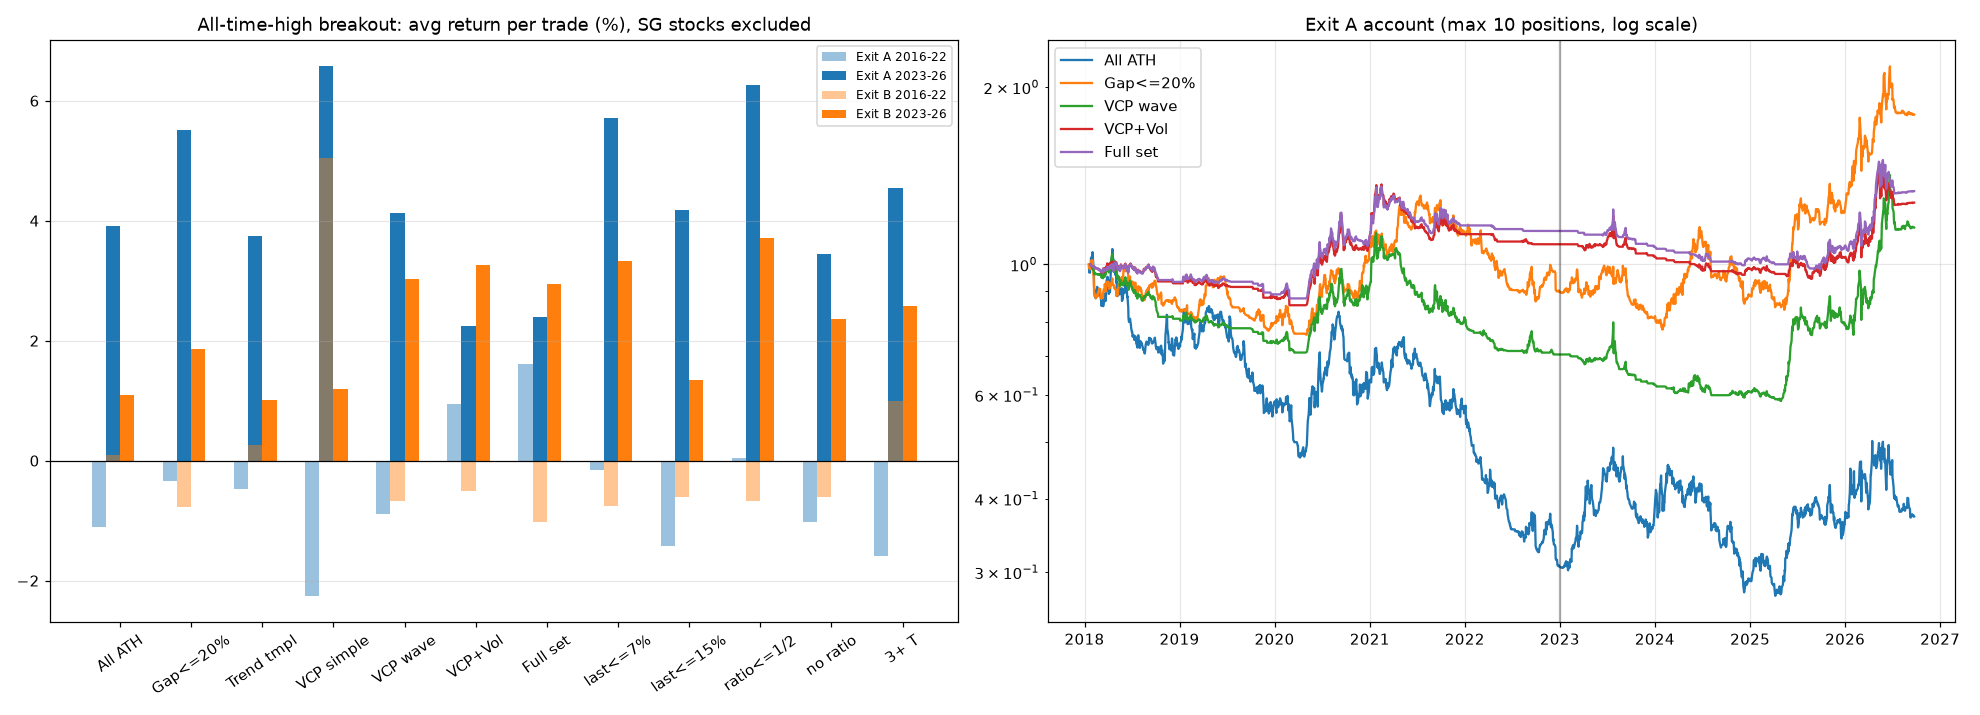

Values plotted in this chart, from the file beside it:
신호, 변형, 발견_거래수, 확인_거래수, 이격 중간값, 발견_승률, A_발견_거래평균, A_발견_수익비율, A_발견_연평균, A_발견_샤프, A_발견_최대낙폭, 확인_승률, A_확인_거래평균, A_확인_수익비율, A_확인_연평균, A_확인_샤프, A_확인_최대낙폭, A_투자비중, B_발견_거래평균, B_발견_수익비율, B_발견_연평균, B_발견_샤프, B_발견_최대낙폭, B_확인_거래평균
역사적 신고가 돌파, 기준: 신고가 돌파 전체, 2318, 1399, 0.24, 0.4564, -0.01098, 0.1825, -0.2121, -0.7456, -0.7108, 0.5039, 0.03917, 0.2423, 0.05459, 0.3303, -0.4396, 0.9044, 0.001023, 0.5362, 0.1147, 0.5289, -0.4186, 0.01094
역사적 신고가 돌파, 20일선 이격 20% 이하 (6부), 907, 596, 0.1357, 0.3098, -0.003338, 0.2437, -0.02086, -0.02943, -0.339, 0.4161, 0.05519, 0.3003, 0.2051, 0.8764, -0.2763, 0.7692, -0.007721, 0.4587, -0.1031, -0.4414, -0.5452, 0.01859
역사적 신고가 돌파, 트렌드 템플릿만, 1752, 1212, 0.2279, 0.46, -0.004644, 0.1963, -0.02147, 0.06516, -0.467, 0.4967, 0.03752, 0.2409, 0.07294, 0.3872, -0.471, 0.8574, 0.002545, 0.5342, 0.02475, 0.2274, -0.4782, 0.01007
역사적 신고가 돌파, VCP 단순 (기간 3등분), 14, 14, 0.1121, 0.4286, -0.02254, 0.2857, -0.007494, -0.3622, -0.04464, 0.2857, 0.06572, 0.4286, 0.02423, 0.5637, -0.04952, 0.04574, 0.05048, 0.6429, 0.01321, 0.5821, -0.02993, 0.01188
역사적 신고가 돌파, VCP 파동, 229, 160, 0.1678, 0.393, -0.008835, 0.1834, -0.06892, -0.4204, -0.378, 0.4688, 0.04137, 0.2687, 0.1426, 0.7797, -0.2648, 0.3509, -0.006751, 0.4716, -0.04367, -0.2964, -0.4182, 0.03023
역사적 신고가 돌파, VCP 파동 + 거래량 (마름 → 돌파일 급증), 119, 78, 0.1706, 0.4034, 0.009483, 0.1849, 0.01621, 0.1944, -0.2085, 0.4872, 0.02247, 0.2564, 0.04463, 0.3737, -0.2192, 0.1905, -0.005066, 0.4874, -0.01736, -0.1658, -0.2233, 0.03259
역사적 신고가 돌파, VCP 파동 + 거래량 + 트렌드 템플릿 (풀세트), 99, 70, 0.1738, 0.3838, 0.01614, 0.1919, 0.02698, 0.2895, -0.1671, 0.4714, 0.02397, 0.2429, 0.04268, 0.3685, -0.2091, 0.1611, -0.01017, 0.4646, -0.02435, -0.2902, -0.1876, 0.02937
역사적 신고가 돌파, [민감도] 마지막 수축 7% 이하, 128, 96, 0.1584, 0.3906, -0.001502, 0.1797, -0.008272, -0.01393, -0.2179, 0.4583, 0.05717, 0.2812, 0.1442, 0.8278, -0.195, 0.2218, -0.007558, 0.4766, -0.03178, -0.3562, -0.3089, 0.03334
역사적 신고가 돌파, [민감도] 마지막 수축 15% 이하, 311, 216, 0.1848, 0.418, -0.01422, 0.1801, -0.1044, -0.636, -0.4435, 0.4676, 0.04171, 0.2546, 0.1889, 0.8845, -0.2375, 0.421, -0.006024, 0.4952, -0.06949, -0.4161, -0.4788, 0.01339
역사적 신고가 돌파, [민감도] 수축 비율 1/2 이하, 167, 122, 0.1706, 0.3772, 0.0003745, 0.2036, -0.01007, -0.006197, -0.3086, 0.5082, 0.0626, 0.3033, 0.2016, 1.042, -0.1805, 0.2875, -0.006789, 0.4611, -0.02439, -0.2038, -0.2797, 0.03709
역사적 신고가 돌파, [민감도] 수축 비율 조건 없음, 251, 174, 0.1666, 0.3904, -0.01023, 0.1793, -0.08721, -0.5394, -0.3977, 0.4368, 0.03449, 0.2529, 0.1278, 0.7043, -0.2958, 0.3674, -0.006033, 0.4701, -0.0438, -0.2754, -0.422, 0.02365
역사적 신고가 돌파, [민감도] 수축 3번 이상, 52, 32, 0.2229, 0.5385, -0.01592, 0.1923, -0.0202, -0.2417, -0.1959, 0.4688, 0.04544, 0.2188, 0.03571, 0.4514, -0.1413, 0.07775, 0.009906, 0.5769, 0.007205, 0.1587, -0.1276, 0.02584
52주 신고가 돌파, 기준: 신고가 돌파 전체, 6062, 4253, 0.2093, 0.4286, -0.00606, 0.2006, -0.2957, -1.186, -0.8767, 0.4571, 0.01151, 0.1963, -0.1805, -0.4082, -0.6314, 0.985, 0.007154, 0.5396, -0.04103, 0.01563, -0.493, 0.001594
52주 신고가 돌파, 20일선 이격 20% 이하 (6부), 2991, 1904, 0.1264, 0.3056, -0.001228, 0.2554, -0.06323, -0.241, -0.4892, 0.3582, 0.01375, 0.2574, 0.02174, 0.2107, -0.2763, 0.9474, 0.004738, 0.4948, -0.06336, -0.1927, -0.5363, 0.007996
52주 신고가 돌파, 트렌드 템플릿만, 3547, 2624, 0.1857, 0.4302, -0.005129, 0.2033, -0.05583, -0.1143, -0.455, 0.4478, 0.01411, 0.2172, -0.01816, 0.08626, -0.4951, 0.9569, 0.009111, 0.5399, -0.04043, -0.01437, -0.527, 0.00242
52주 신고가 돌파, VCP 단순 (기간 3등분), 79, 42, 0.09772, 0.3797, -0.01769, 0.2658, -0.03031, -0.5716, -0.1897, 0.2857, 0.01893, 0.3333, 0.02036, 0.3648, -0.1018, 0.1351, 0.03941, 0.6329, 0.05443, 1.084, -0.06039, 0.01335
52주 신고가 돌파, VCP 파동, 950, 700, 0.1661, 0.4105, -0.005557, 0.2063, -0.1029, -0.422, -0.5459, 0.3986, 0.01073, 0.2071, 0.0249, 0.2247, -0.431, 0.7629, 0.01345, 0.5316, 0.05242, 0.3596, -0.3768, -0.0007968
52주 신고가 돌파, VCP 파동 + 거래량 (마름 → 돌파일 급증), 442, 306, 0.1604, 0.4163, -0.004552, 0.2104, -0.02184, -0.03955, -0.2807, 0.3922, 0.005176, 0.2059, 0.1032, 0.555, -0.2929, 0.5271, 0.01423, 0.5339, 0.06684, 0.5372, -0.2318, -0.006549
52주 신고가 돌파, VCP 파동 + 거래량 + 트렌드 템플릿 (풀세트), 307, 222, 0.1563, 0.4202, -0.001876, 0.1922, 0.001737, 0.09114, -0.2623, 0.3784, 0.01033, 0.2027, 0.05653, 0.3702, -0.3367, 0.4082, 0.0104, 0.5244, 0.03759, 0.3692, -0.2669, -0.0104
52주 신고가 돌파, [민감도] 마지막 수축 7% 이하, 579, 423, 0.1464, 0.3921, -0.006288, 0.2193, -0.02527, -0.05423, -0.3635, 0.3806, 0.01403, 0.2364, 0.2132, 0.9689, -0.3218, 0.6341, 0.0146, 0.5406, 0.07198, 0.5216, -0.278, 0.003146
52주 신고가 돌파, [민감도] 마지막 수축 15% 이하, 1284, 940, 0.1838, 0.426, -0.008761, 0.1955, -0.1857, -0.7859, -0.7132, 0.4191, 0.006627, 0.1926, -0.09776, -0.3199, -0.5629, 0.8101, 0.009057, 0.5358, -0.0257, -0.01373, -0.4509, -0.004359
52주 신고가 돌파, [민감도] 수축 비율 1/2 이하, 678, 504, 0.1675, 0.3982, -0.0004235, 0.2065, -0.03426, -0.09923, -0.4105, 0.4167, 0.02066, 0.2222, 0.1895, 0.7936, -0.3565, 0.6714, 0.008883, 0.5044, 0.008955, 0.1401, -0.2651, 0.002278
52주 신고가 돌파, [민감도] 수축 비율 조건 없음, 1058, 775, 0.1661, 0.4045, -0.005198, 0.2042, -0.1141, -0.451, -0.529, 0.3923, 0.007862, 0.2052, 0.003596, 0.1333, -0.4598, 0.7903, 0.01219, 0.5265, 0.03571, 0.2751, -0.4496, -0.001007
52주 신고가 돌파, [민감도] 수축 3번 이상, 262, 188, 0.2027, 0.4885, -0.01142, 0.2061, -0.06455, -0.3411, -0.3975, 0.4362, 0.002808, 0.1755, 0.01839, 0.1935, -0.3618, 0.3279, 0.0322, 0.626, 0.1425, 1.237, -0.1306, 0.001136
